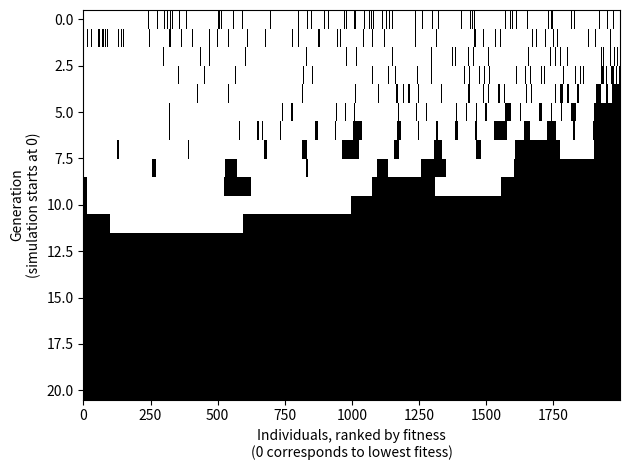

The matplotlib source for this figure:
#!/usr/bin/env python3

from copy import deepcopy
from random import random
from numpy.random import normal
from random import shuffle
import matplotlib.pyplot as plt

class Genome:
    '''
    A genome made by n genes and having p ploidy, where p = 2 is a diploid
    genome. In the current version of the software, only p = 2 is allowed.

    The genome is initialized randomly, each gene having a random dosage of
    the alleles.

    By default, a genome is initialized without the ability to sexually
    reproduce
    '''
    def __init__(self, n: int, p: int):
        self.n_genes = n
        self.ploidy = p
        self.genes = [[random() < 0.5 for i in range(n)] for i in range(p)]
        #phase_a = [random() < 0.5 for i in range(n)]
        #phase_b = phase_a.copy()
        #shuffle(phase_a)
        #self.genes = [phase_a, phase_b]
        self.meiosis = False

    def mutate(self, mutation_rate):
        for i in range(len(self.genes)):
            for j in range(len(self.genes[i])):
                if random() < mutation_rate:
                    self.genes[i][j] = not self.genes[i][j]

    def generate_crossingover_points(self, h_mean: float, h_sd: float):
        crossingover_points = []
        x = 0
        x = int(x + normal(loc=h_mean, scale=h_sd))
        while x < self.n_genes:
            crossingover_points.append(x)
            x = int(x + normal(loc=h_mean,
                               scale=h_sd))
        if len(crossingover_points) == 0:
            print(
            f'''
            W: no crossing-over points generated. Check the following variables:
                * mean number of genes between consecutive crossing over joints: {h_mean}
                * Std dev of the number of genes between consecutive crossing over joints: {h_sd}
                * Number of genes in the chromosome: {self.n_genes}
            ''')
        return(crossingover_points)

    def perform_crossingover(self, crossingover_points):
        new_genes = deepcopy(self.genes)
        crossingover_points.insert(0, 0)
        crossingover_points.append(self.n_genes)
        crossing_over_segments = list(zip(crossingover_points[:len(crossingover_points)], crossingover_points[1:]))
        for s in range(len(crossing_over_segments)):
            if s % 2 == 0:
                start = crossing_over_segments[s][0]
                end = crossing_over_segments[s][1]
                new_genes[0][start:end], new_genes[1][start:end] = new_genes[1][start:end], new_genes[0][start:end]
        return(new_genes)

    def generate_gametes(self, h_mean: float, h_sd: float):
        if self.meiosis == False:
            print('W: self.meiosis is False, but self.generate_gametes() was called anyway')
        self.crossingover_length_mean = h_mean
        self.crossingover_length_sd = h_sd
        # duplicate genome and determine crossing-over points separately for each one of the two copies
        crossingover_points_a = self.generate_crossingover_points(h_mean = h_mean, h_sd = h_sd)
        crossingover_points_b = self.generate_crossingover_points(h_mean = h_mean, h_sd = h_sd)
        # perform crossing-over separately for each one of the two copies
        new_genome_a = self.perform_crossingover(crossingover_points_a)
        new_genome_b = self.perform_crossingover(crossingover_points_b)
        # generate gametes (meiosis II)
        self.gametes = [new_genome_a[0], new_genome_a[1], new_genome_b[0], new_genome_b[1]]

class Simulation:
    '''
    An environment in which Genomes evolve.

    Parameters:

        * c: the carrying capacity, i.e. the maximum number of genomes that
             can be concurrently sustained by the environment
        * n: number of genes in the evolving Genomes
        * p: ploidy of the evolving Genomes, where p = 2 is a diploid genome.
             In the current version of the software, only p = 2 is allowed
        * s: number of genomes that exist at the start of the simulation
        * h_mean: mean number of genes between two crossing-over points
                  NOTE: the real number will be slightly lower due to the
                  truncation at the end of the chromosome
        * h_sd: standard deviation of the number of genes between two
                crossing-over points
        * x: starting fraction of genomes that can sexually reproduce
        * g: number of generation the simulation will run
        * m: mutation rate, i.e. the probability of an allele to mutate in the
             next generation
        * q: the number of new individuals that a single mitotic organism will
             generate when reproducing
        * u: the number of new individuals that a couple of meiotic organisms
             will generate when reproducing
    
    The following assumptions hold:

        * The genome is constituted by only one chromosome
        * Genes are ordered, meaning that a distance between two genes A and B
          can be calculated in terms of how many genes separate A and B
        * In the current version of the software, the genes' effects on the
          fitness are independent
        * In the current version of the software, the effect of allele dosage
          is additive
        * Each gene has two alleles. One allele is supposed to have no effect
          on the fitness, while the other can be beneficial or detrimental
        * A genome is initialized randomly, each gene having a random dosage of
          the alleles
        * The additional cost associated with sexual reproduction can be
          simulated by tuning the parameters q and u, affecting how many
          individuals are generated by an asexual or by a sexual reproduction
          event, respectively
    '''
    def __init__(self, c:int, n:int, p:int, s:int, h_mean:int, h_sd:float, x:float, g:int, m:float, q:int, u:int):
        self.carrying_capacity = c
        self.n_genes = n
        self.ploidy = p
        self.start_n_genomes = s
        self.gene_effects = [random() - 0.5 for i in range(n)]
        self.population = [Genome(n, p) for i in range(s)]
        self.crossingover_length_mean = h_mean
        self.crossingover_length_sd = h_sd
        self.start_sex_frac = x
        self.n_generations = g
        self.mutation_rate = m
        self.n_mitotic_offspring = q
        self.n_meiotic_offspring = u

    def compute_fitness(self, genome):
        f = 0
        for a in range(len(genome.genes)):
            for g in range(len(genome.genes[a])):
                f += self.gene_effects[g] * genome.genes[a][g]
        return(f)    

    def propagate(self):
        genomes_indexes = [i for i in range(len(self.population))]
        fitness_list = [self.compute_fitness(self.population[i]) for i in genomes_indexes]
        propagation_list = [x for _, x in sorted(zip(fitness_list, genomes_indexes), reverse=True)]
        new_population = []
        while (len(new_population) < self.carrying_capacity) and (len(propagation_list) > 0):
            # 1. remove and return the first index from the queue propagation_list
            parent_a_idx = propagation_list.pop(0)
            parent_a = self.population[parent_a_idx]
            if parent_a.meiosis:
                # 2. identify next in the propagation_list that has meiosis, at index j
                j = 0
                while j < len(propagation_list):
                    if self.population[propagation_list[j]].meiosis == True:
                        break
                    else:
                        j = j + 1
                # 3. if no j, move to next iteration
                if j < len(propagation_list):
                    # 4. if j, remove and return it from propagation_list
                    parent_b_idx = propagation_list.pop(j)
                    parent_b = self.population[parent_b_idx]
                    # 5. perform meiosis in parent_a and parent_b
                    parent_a.generate_gametes(h_mean = self.crossingover_length_mean,
                                              h_sd = self.crossingover_length_sd)
                    parent_b.generate_gametes(h_mean = self.crossingover_length_mean,
                                              h_sd = self.crossingover_length_sd)
                    # 6. generate new genomes and append them in new_population
                    shuffled_gametes_idx_a = [i for i in range(len(parent_a.gametes))]
                    shuffle(shuffled_gametes_idx_a)
                    shuffled_gametes_idx_b = [i for i in range(len(parent_b.gametes))]
                    shuffle(shuffled_gametes_idx_b)
                    for i in range(self.n_meiotic_offspring):
                        if len(new_population) < self.carrying_capacity:
                            new_genes = [parent_a.gametes[shuffled_gametes_idx_a[i]], parent_b.gametes[shuffled_gametes_idx_b[i]]]
                            new_genome = Genome(n=self.n_genes, p=self.ploidy)
                            new_genome.meiosis = True
                            new_genome.genes = new_genes
                            new_population.append(new_genome)
                        else:
                            break                    
            else:
                for i in range(self.n_mitotic_offspring):
                    if len(new_population) < self.carrying_capacity:
                        new_population.append(parent_a) # duplicate the individual
                    else:
                        break
        self.population = new_population

    def mutate_genomes(self):
        for i in range(len(self.population)):
          self.population[i].mutate(self.mutation_rate)

    def update_history(self, complete_history):
        n_sex_allele = 0
        for i in range(len(self.population)):
            if self.population[i].meiosis:
                n_sex_allele += 1
        self.history['n_individuals'].append(len(self.population))
        self.history['n_sex_allele'].append(n_sex_allele)
        if complete_history:
            genomes_indexes = [i for i in range(len(self.population))]
            fitness_list = [self.compute_fitness(self.population[i]) for i in genomes_indexes]
            propagation_list = [x for _, x in sorted(zip(fitness_list, genomes_indexes))]
            ranked_ind = [int(self.population[i].meiosis) for i in propagation_list]
            self.history['generations'].append(ranked_ind)

    def plot_counts(self, output_path):
        plt.clf()
        n_sex_allele = self.history['n_sex_allele']
        n_individuals = self.history['n_individuals']
        plt.bar([i for i in range(len(n_individuals))], n_individuals, label='mitosis')
        plt.bar([i for i in range(len(n_individuals))], n_sex_allele, label='meiosis')
        plt.xlabel('Generation')
        plt.ylabel('Individuals')
        plt.legend()
        plt.gca().spines['right'].set_color('none')
        plt.gca().spines['top'].set_color('none')
        plt.tight_layout()
        plt.savefig(output_path, dpi=200)

    def plot_generations(self, output_path):
        plt.clf()
        plt.imshow(self.history['generations'], aspect='auto',
                   interpolation='nearest', cmap='Greys')
        plt.ylabel('Generation\n(simulation starts at 0)')
        plt.xlabel('Individuals, ranked by fitness\n(0 corresponds to lowest fitess)')
        plt.tight_layout()
        plt.savefig(output_path, dpi=200)

    def start(self, complete_history=False):
        # initialize meiosis attribute in the population according to frequency x
        for i in range(self.start_n_genomes):
            if random() < self.start_sex_frac:
                self.population[i].meiosis = True
        # initialise history
        self.history = {'n_individuals': [],
                        'n_sex_allele': [],
                        'generations': []}
        self.update_history(complete_history=complete_history)
        # run simulation over n generations
        for i in range(self.n_generations):
            self.propagate()
            self.mutate_genomes()
            self.update_history(complete_history=complete_history)

def main():

    CARRYING_CAPACITY = 2000
    START_N_GENOMES = 2000
    N_GENES = 100
    PLOIDY = 2
    MUTATION_RATE = 5 / N_GENES
    CROSSING_OVER = True
    CROSSINGOVER_LENGTH_MEAN = 10
    CROSSINGOVER_LENGTH_SD = 1
    START_FRAC_SEX_GENOMES = 0.1
    N_GENERATIONS = 20
    N_MITOTIC_OFFSPRING = 2
    N_MEIOTIC_OFFSPRING = 3

    sim = Simulation(
        c=CARRYING_CAPACITY,
        n=N_GENES,
        p=PLOIDY,
        s=START_N_GENOMES,
        h_mean=CROSSINGOVER_LENGTH_MEAN,
        h_sd=CROSSINGOVER_LENGTH_SD,
        x=START_FRAC_SEX_GENOMES,
        g=N_GENERATIONS,
        m=MUTATION_RATE,
        q=N_MITOTIC_OFFSPRING,
        u=N_MEIOTIC_OFFSPRING
    )
    
    sim.start(complete_history=True)
    sim.plot_counts('counts.png')
    sim.plot_generations('generations.png')

if __name__ == '__main__':
    main()
